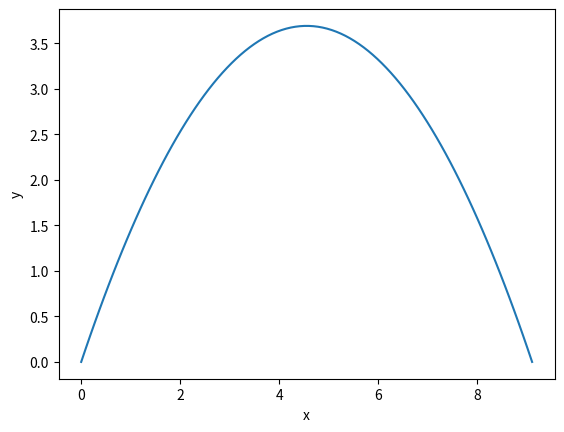

The script that saved this image:
import math
import matplotlib.pyplot as plt
import numpy as np


def throwingParabola(v, ss):
    print("Throwing Parabola")
    g = 9.81  # gravitational acceleration
    t = np.linspace(0, 2 * v * math.sin(ss) / g, 100)

    def x(t):
        return v * t * math.cos(ss)

    def y(t):
        return v * t * math.sin(ss) - g / 2 * t ** 2

    return x, y


# Path: main.py-----------------------------------
print("See the following graphic:")

x, y = throwingParabola(10, 45)
t = np.linspace(0, 2 * 10 * math.sin(45) / 9.81, 100)   # t = Numpy array
xs = [x(t_i) for t_i in t]
ys = [y(t_i) for t_i in t]
plt.plot(xs, ys)
plt.xlabel("x")
plt.ylabel("y")
plt.show()
